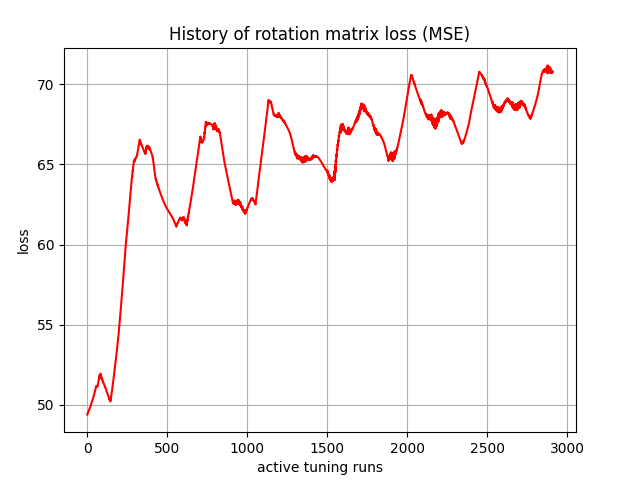

Data behind this chart, as committed beside it:
, 0
0, 49.4
1, 49.44
2, 49.45
3, 49.45
4, 49.5
5, 49.54
6, 49.55
7, 49.57
8, 49.61
9, 49.63
10, 49.64
11, 49.66
12, 49.7
13, 49.74
14, 49.76
15, 49.77
16, 49.8
17, 49.83
18, 49.86
19, 49.89
20, 49.92
21, 49.95
22, 49.97
23, 50
24, 50.04
25, 50.08
26, 50.11
27, 50.13
28, 50.16
29, 50.2
30, 50.24
31, 50.26
32, 50.27
33, 50.31
34, 50.36
35, 50.38
36, 50.4
37, 50.43
38, 50.48
39, 50.51
40, 50.54
41, 50.58
42, 50.61
43, 50.64
44, 50.68
45, 50.72
46, 50.76
47, 50.8
48, 50.83
49, 50.87
50, 50.92
51, 50.96
52, 51.01
53, 51.05
54, 51.09
55, 51.13
56, 51.18
57, 51.15
58, 51.13
59, 51.15
... 2,850 more rows
